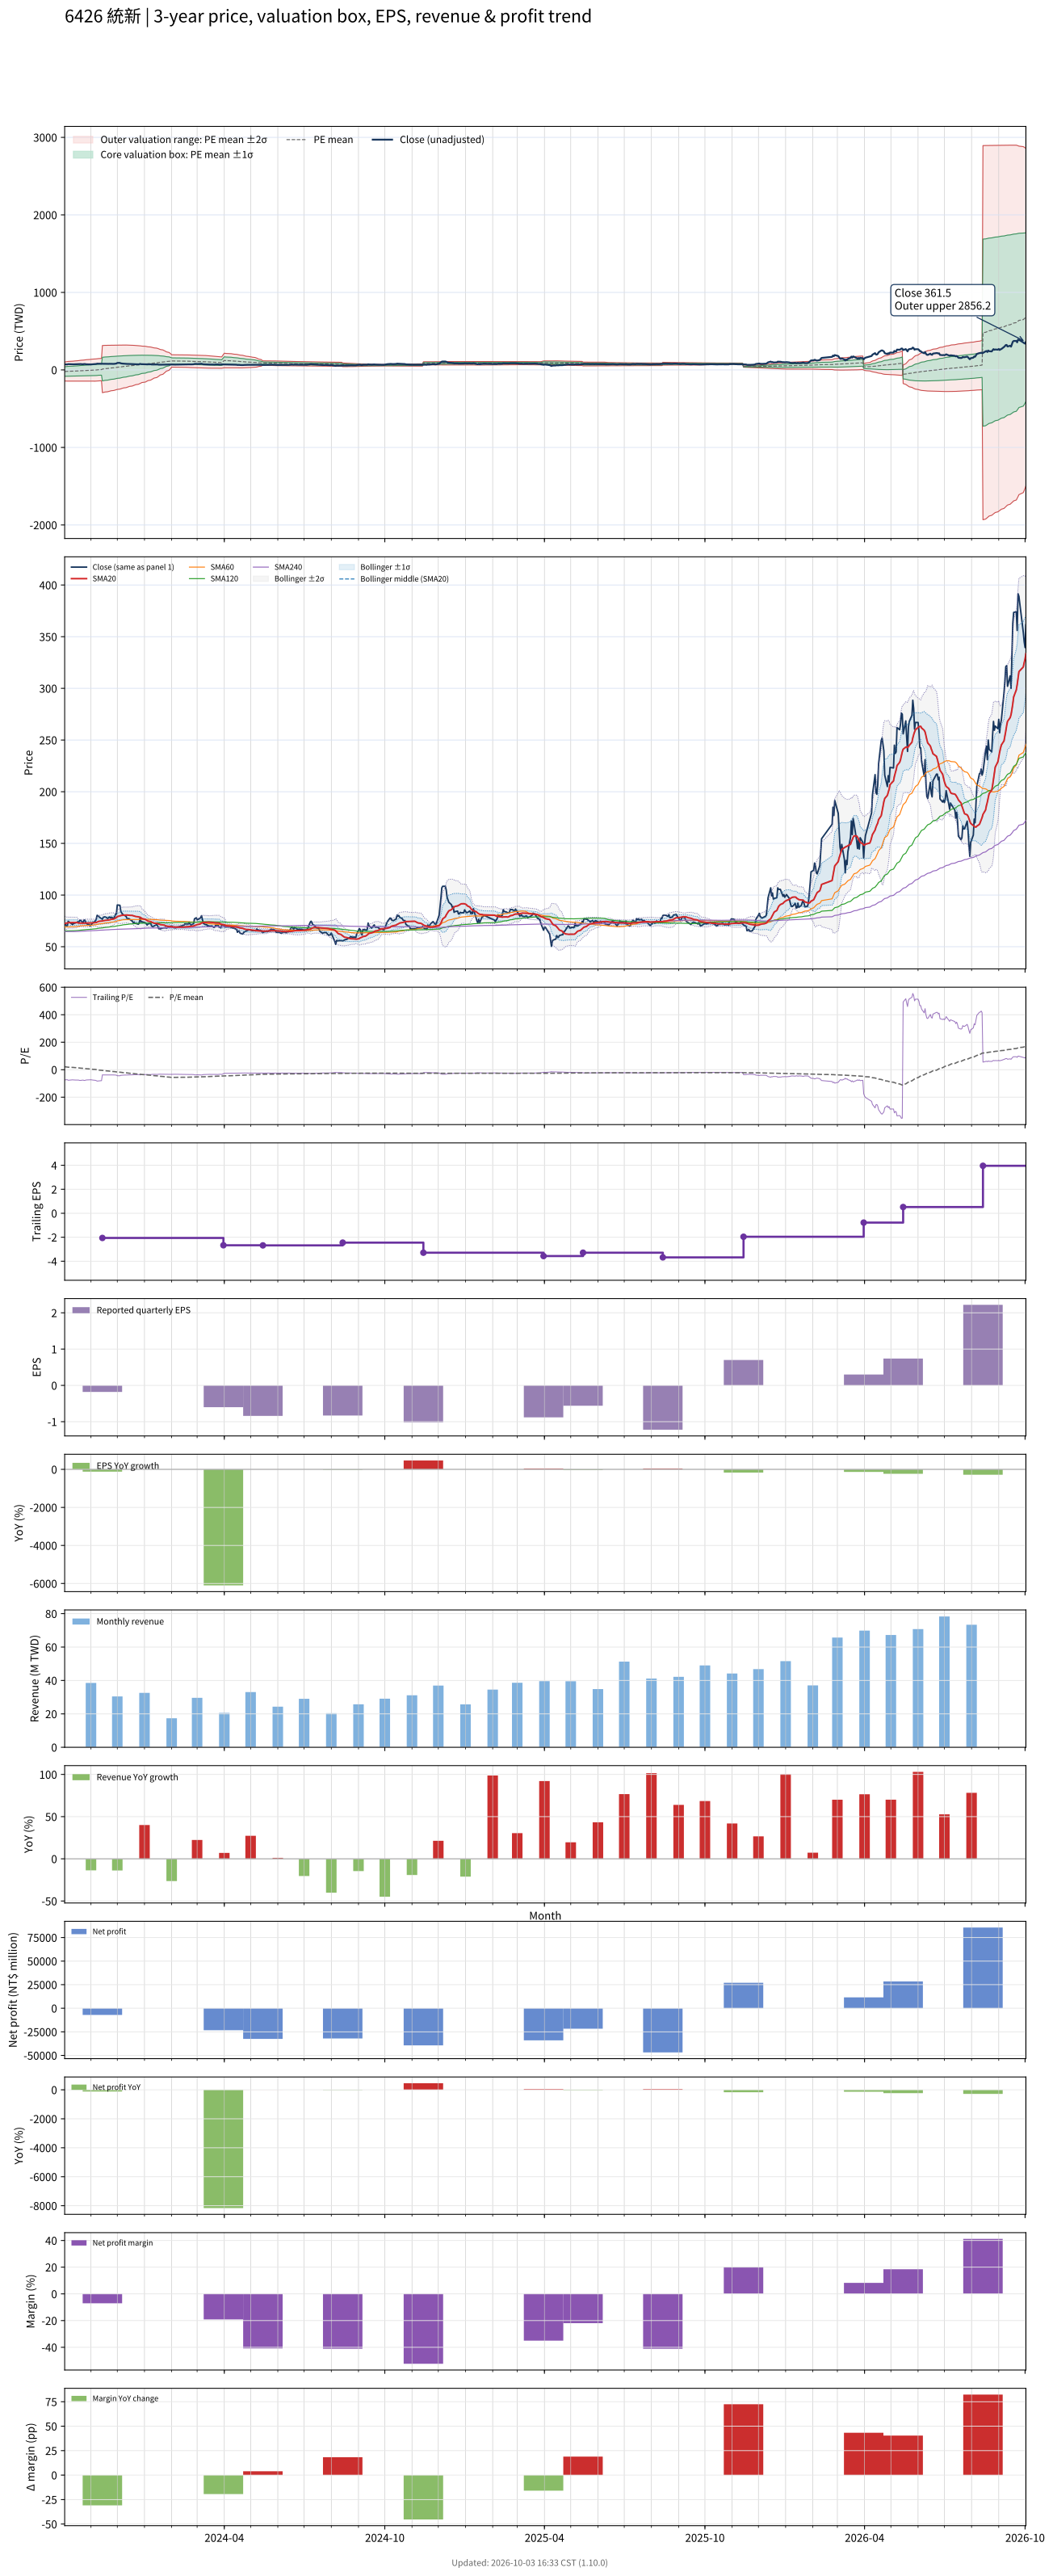

The data file committed next to this chart (first rows):
# chart-version: skill-stock-dynamic-val…
date, close, available_date, period_end, eps, ttm_eps, pe, pe_mean, pe_std, price_m2, price_m1, price_mean, price_p1, price_p2, forward_eps, forward_pe, forward_pe_mean, forward_pe_std, forward_price_m2, forward_price_m1, forward_price_mean, forward_price_p1, forward_price_p2, sma20
2023-10-02, 71.8, 2023-08-14, 2023-06-30, -1.06, -0.97, -74.02, 21.6, 63.21, 101.7, 40.36, -20.96, -82.27, -143.6, , , , , , , , , , 72.45
2023-10-03, 71.4, 2023-08-14, 2023-06-30, -1.06, -0.97, -73.61, 20.76, 63.8, 103.6, 41.75, -20.14, -82.03, -143.9, , , , , , , , , , 72.71
2023-10-04, 70.3, 2023-08-14, 2023-06-30, -1.06, -0.97, -72.47, 19.93, 64.37, 105.5, 43.1, -19.33, -81.77, -144.2, , , , , , , , , , 72.9
2023-10-05, 70.5, 2023-08-14, 2023-06-30, -1.06, -0.97, -72.68, 19.09, 64.91, 107.4, 44.45, -18.52, -81.48, -144.4, , , , , , , , , , 72.97
2023-10-06, 74.6, 2023-08-14, 2023-06-30, -1.06, -0.97, -76.91, 18.22, 65.5, 109.4, 45.86, -17.67, -81.2, -144.7, , , , , , , , , , 73.3
2023-10-11, 71.5, 2023-08-14, 2023-06-30, -1.06, -0.97, -73.71, 17.37, 66.02, 111.2, 47.2, -16.85, -80.89, -144.9, , , , , , , , , , 73.31
2023-10-12, 72.4, 2023-08-14, 2023-06-30, -1.06, -0.97, -74.64, 16.51, 66.55, 113.1, 48.54, -16.01, -80.56, -145.1, , , , , , , , , , 73.3
2023-10-13, 72.7, 2023-08-14, 2023-06-30, -1.06, -0.97, -74.95, 15.65, 67.06, 114.9, 49.87, -15.18, -80.23, -145.3, , , , , , , , , , 73.39
2023-10-16, 73.5, 2023-08-14, 2023-06-30, -1.06, -0.97, -75.77, 14.79, 67.57, 116.7, 51.19, -14.35, -79.88, -145.4, , , , , , , , , , 73.41
2023-10-17, 74.3, 2023-08-14, 2023-06-30, -1.06, -0.97, -76.6, 13.93, 68.07, 118.5, 52.52, -13.51, -79.54, -145.6, , , , , , , , , , 73.11
2023-10-18, 73.3, 2023-08-14, 2023-06-30, -1.06, -0.97, -75.57, 13.07, 68.55, 120.3, 53.81, -12.68, -79.17, -145.7, , , , , , , , , , 72.9
2023-10-19, 75.5, 2023-08-14, 2023-06-30, -1.06, -0.97, -77.84, 12.21, 69.04, 122.1, 55.12, -11.84, -78.81, -145.8, , , , , , , , , , 72.87
2023-10-20, 75.6, 2023-08-14, 2023-06-30, -1.06, -0.97, -77.94, 11.34, 69.51, 123.9, 56.42, -11, -78.43, -145.9, , , , , , , , , , 72.89
2023-10-23, 73.2, 2023-08-14, 2023-06-30, -1.06, -0.97, -75.46, 10.5, 69.95, 125.5, 57.67, -10.18, -78.03, -145.9, , , , , , , , , , 72.84
2023-10-24, 75.8, 2023-08-14, 2023-06-30, -1.06, -0.97, -78.14, 9.63, 70.4, 127.2, 58.95, -9.341, -77.63, -145.9, , , , , , , , , , 72.91
2023-10-25, 75.7, 2023-08-14, 2023-06-30, -1.06, -0.97, -78.04, 8.76, 70.83, 128.9, 60.21, -8.497, -77.21, -145.9, , , , , , , , , , 72.98
2023-10-26, 73.4, 2023-08-14, 2023-06-30, -1.06, -0.97, -75.67, 7.912, 71.23, 130.5, 61.42, -7.675, -76.77, -145.9, , , , , , , , , , 72.93
2023-10-27, 72.3, 2023-08-14, 2023-06-30, -1.06, -0.97, -74.54, 7.074, 71.61, 132.1, 62.6, -6.862, -76.32, -145.8, , , , , , , , , , 72.94
2023-10-30, 71.3, 2023-08-14, 2023-06-30, -1.06, -0.97, -73.51, 6.243, 71.96, 133.6, 63.75, -6.055, -75.86, -145.7, , , , , , , , , , 72.98
2023-10-31, 70.2, 2023-08-14, 2023-06-30, -1.06, -0.97, -72.37, 5.422, 72.29, 135, 64.87, -5.259, -75.39, -145.5, , , , , , , , , , 72.97
2023-11-01, 71, 2023-08-14, 2023-06-30, -1.06, -0.97, -73.2, 4.595, 72.62, 136.4, 65.99, -4.458, -74.9, -145.3, , , , , , , , , , 72.92
2023-11-02, 72.3, 2023-08-14, 2023-06-30, -1.06, -0.97, -74.54, 3.76, 72.95, 137.9, 67.12, -3.647, -74.41, -145.2, , , , , , , , , , 72.97
2023-11-03, 73, 2023-08-14, 2023-06-30, -1.06, -0.97, -75.26, 2.921, 73.28, 139.3, 68.25, -2.834, -73.92, -145, , , , , , , , , , 73.11
2023-11-06, 75, 2023-08-14, 2023-06-30, -1.06, -0.97, -77.32, 2.065, 73.62, 140.8, 69.4, -2.003, -73.41, -144.8, , , , , , , , , , 73.33
2023-11-07, 77, 2023-08-14, 2023-06-30, -1.06, -0.97, -79.38, 0.8467, 73.74, 142.2, 70.71, -0.8213, -72.35, -143.9, , , , , , , , , , 73.45
2023-11-08, 80.4, 2023-08-14, 2023-06-30, -1.06, -0.97, -82.89, -0.4158, 73.87, 143.7, 72.06, 0.4034, -71.25, -142.9, , , , , , , , , , 73.89
2023-11-09, 80, 2023-08-14, 2023-06-30, -1.06, -0.97, -82.47, -1.681, 73.97, 145.1, 73.38, 1.63, -70.12, -141.9, , , , , , , , , , 74.28
2023-11-10, 79, 2023-08-14, 2023-06-30, -1.06, -0.97, -81.44, -2.93, 74.04, 146.5, 74.66, 2.842, -68.97, -140.8, , , , , , , , , , 74.59
2023-11-13, 77.3, 2023-08-14, 2023-06-30, -1.06, -0.97, -79.69, -4.166, 74.07, 147.7, 75.89, 4.041, -67.81, -139.7, , , , , , , , , , 74.78
2023-11-14, 76.6, 2023-11-14, 2023-09-30, -0.18, -2.06, -37.18, -5.049, 73.83, 314.6, 162.5, 10.4, -141.7, -293.8, , , , , , , , , , 74.89
2023-11-15, 78.6, 2023-11-14, 2023-09-30, -0.18, -2.06, -38.16, -5.943, 73.57, 315.3, 163.8, 12.24, -139.3, -290.9, , , , , , , , , , 75.16
2023-11-16, 78.7, 2023-11-14, 2023-09-30, -0.18, -2.06, -38.2, -6.833, 73.31, 316.1, 165.1, 14.08, -136.9, -287.9, , , , , , , , , , 75.32
2023-11-17, 79, 2023-11-14, 2023-09-30, -0.18, -2.06, -38.35, -7.725, 73.03, 316.8, 166.4, 15.91, -134.5, -285, , , , , , , , , , 75.49
2023-11-20, 77.4, 2023-11-14, 2023-09-30, -0.18, -2.06, -37.57, -8.614, 72.74, 317.4, 167.6, 17.74, -132.1, -281.9, , , , , , , , , , 75.7
2023-11-21, 77.9, 2023-11-14, 2023-09-30, -0.18, -2.06, -37.82, -9.518, 72.41, 318, 168.8, 19.61, -129.6, -278.7, , , , , , , , , , 75.81
2023-11-22, 78.9, 2023-11-14, 2023-09-30, -0.18, -2.06, -38.3, -10.44, 72.07, 318.4, 170, 21.5, -127, -275.4, , , , , , , , , , 75.97
2023-11-23, 78, 2023-11-14, 2023-09-30, -0.18, -2.06, -37.86, -11.34, 71.73, 318.9, 171.1, 23.35, -124.4, -272.2, , , , , , , , , , 76.19
2023-11-24, 78.5, 2023-11-14, 2023-09-30, -0.18, -2.06, -38.11, -12.24, 71.37, 319.3, 172.2, 25.22, -121.8, -268.8, , , , , , , , , , 76.5
2023-11-27, 77.5, 2023-11-14, 2023-09-30, -0.18, -2.06, -37.62, -13.14, 71, 319.6, 173.3, 27.08, -119.2, -265.4, , , , , , , , , , 76.81
2023-11-28, 78.9, 2023-11-14, 2023-09-30, -0.18, -2.06, -38.3, -14.06, 70.61, 319.9, 174.4, 28.96, -116.5, -262, , , , , , , , , , 77.25
2023-11-29, 81.4, 2023-11-14, 2023-09-30, -0.18, -2.06, -39.51, -14.96, 70.23, 320.2, 175.5, 30.83, -113.8, -258.5, , , , , , , , , , 77.77
2023-11-30, 82.2, 2023-11-14, 2023-09-30, -0.18, -2.06, -39.9, -15.88, 69.83, 320.4, 176.6, 32.71, -111.1, -255, , , , , , , , , , 78.27
2023-12-01, 90.4, 2023-11-14, 2023-09-30, -0.18, -2.06, -43.88, -16.82, 69.43, 320.7, 177.7, 34.65, -108.4, -251.4, , , , , , , , , , 79.14
2023-12-04, 90.1, 2023-11-14, 2023-09-30, -0.18, -2.06, -43.74, -17.76, 69.03, 321, 178.8, 36.58, -105.6, -247.8, , , , , , , , , , 79.89
2023-12-05, 84.4, 2023-11-14, 2023-09-30, -0.18, -2.06, -40.97, -18.68, 68.59, 321.1, 179.8, 38.48, -102.8, -244.1, , , , , , , , , , 80.26
2023-12-06, 82.7, 2023-11-14, 2023-09-30, -0.18, -2.06, -40.15, -19.59, 68.13, 321.1, 180.7, 40.36, -100, -240.4, , , , , , , , , , 80.38
2023-12-07, 81.5, 2023-11-14, 2023-09-30, -0.18, -2.06, -39.56, -20.5, 67.66, 321, 181.6, 42.22, -97.17, -236.6, , , , , , , , , , 80.45
2023-12-08, 81, 2023-11-14, 2023-09-30, -0.18, -2.06, -39.32, -21.4, 67.18, 320.9, 182.5, 44.08, -94.31, -232.7, , , , , , , , , , 80.55
2023-12-11, 79.4, 2023-11-14, 2023-09-30, -0.18, -2.06, -38.54, -22.3, 66.68, 320.7, 183.3, 45.93, -91.43, -228.8, , , , , , , , , , 80.66
2023-12-12, 77.5, 2023-11-14, 2023-09-30, -0.18, -2.06, -37.62, -23.18, 66.16, 320.3, 184.1, 47.76, -88.54, -224.8, , , , , , , , , , 80.7
2023-12-13, 76.7, 2023-11-14, 2023-09-30, -0.18, -2.06, -37.23, -24.07, 65.63, 320, 184.8, 49.58, -85.61, -220.8, , , , , , , , , , 80.61
2023-12-14, 77.3, 2023-11-14, 2023-09-30, -0.18, -2.06, -37.52, -24.97, 65.06, 319.5, 185.5, 51.43, -82.59, -216.6, , , , , , , , , , 80.53
2023-12-15, 76.6, 2023-11-14, 2023-09-30, -0.18, -2.06, -37.18, -25.85, 64.49, 318.9, 186.1, 53.26, -79.58, -212.4, , , , , , , , , , 80.42
2023-12-18, 74.8, 2023-11-14, 2023-09-30, -0.18, -2.06, -36.31, -26.73, 63.9, 318.3, 186.7, 55.06, -76.57, -208.2, , , , , , , , , , 80.28
2023-12-19, 73.5, 2023-11-14, 2023-09-30, -0.18, -2.06, -35.68, -27.61, 63.29, 317.6, 187.2, 56.87, -73.51, -203.9, , , , , , , , , , 80.06
2023-12-20, 73.7, 2023-11-14, 2023-09-30, -0.18, -2.06, -35.78, -28.48, 62.66, 316.8, 187.8, 58.68, -70.4, -199.5, , , , , , , , , , 79.81
2023-12-21, 72.6, 2023-11-14, 2023-09-30, -0.18, -2.06, -35.24, -29.36, 62.01, 316, 188.2, 60.47, -67.27, -195, , , , , , , , , , 79.53
2023-12-22, 72.6, 2023-11-14, 2023-09-30, -0.18, -2.06, -35.24, -30.23, 61.34, 315, 188.6, 62.27, -64.08, -190.4, , , , , , , , , , 79.24
2023-12-25, 71.8, 2023-11-14, 2023-09-30, -0.18, -2.06, -34.85, -31.13, 60.6, 313.8, 189, 64.13, -60.7, -185.5, , , , , , , , , , 78.95
... 670 more rows
